Photos from the image-classification dataset "Train" in the GitHub repository AmbiTyga/Bio-VI-BERT. Its 16 classes are: Ascaris lumbricoides, Cryptosporidium sp, Cyclospora cayetanensis, Dibothriocephalus latus, Echinococcus granulosus, Entamoeba histolytica, Enterobius vermicularis, Giardia duodenalis, Hymenolepis spp, Plasmodium falciparum, Plasmodium knowlesi, Plasmodium malariae, Plasmodium ovale, Plasmodium vivax, Sarcocystis sp, Trichuris trichuria.

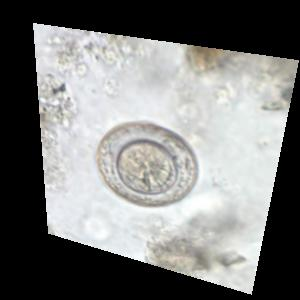
Label: Hymenolepis spp

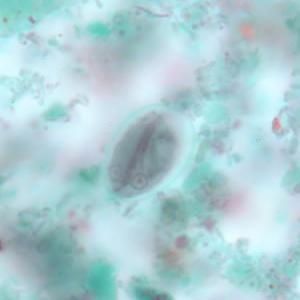
Label: Giardia duodenalis

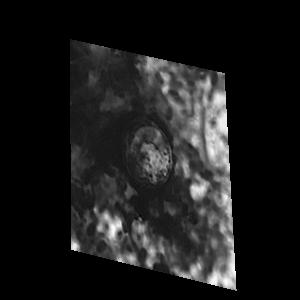
Label: Cyclospora cayetanensis

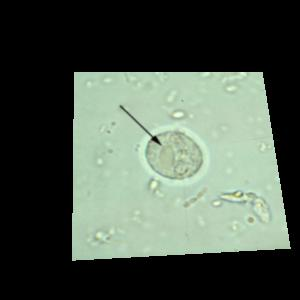
Label: Entamoeba histolytica

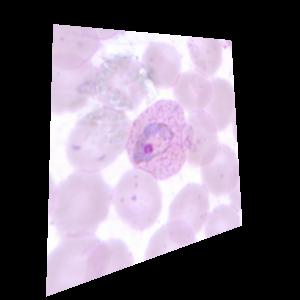
Label: Plasmodium vivax

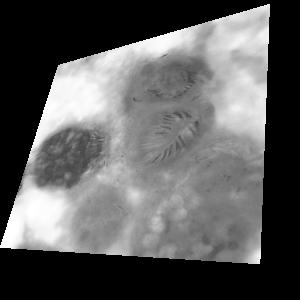
Label: Echinococcus granulosus
